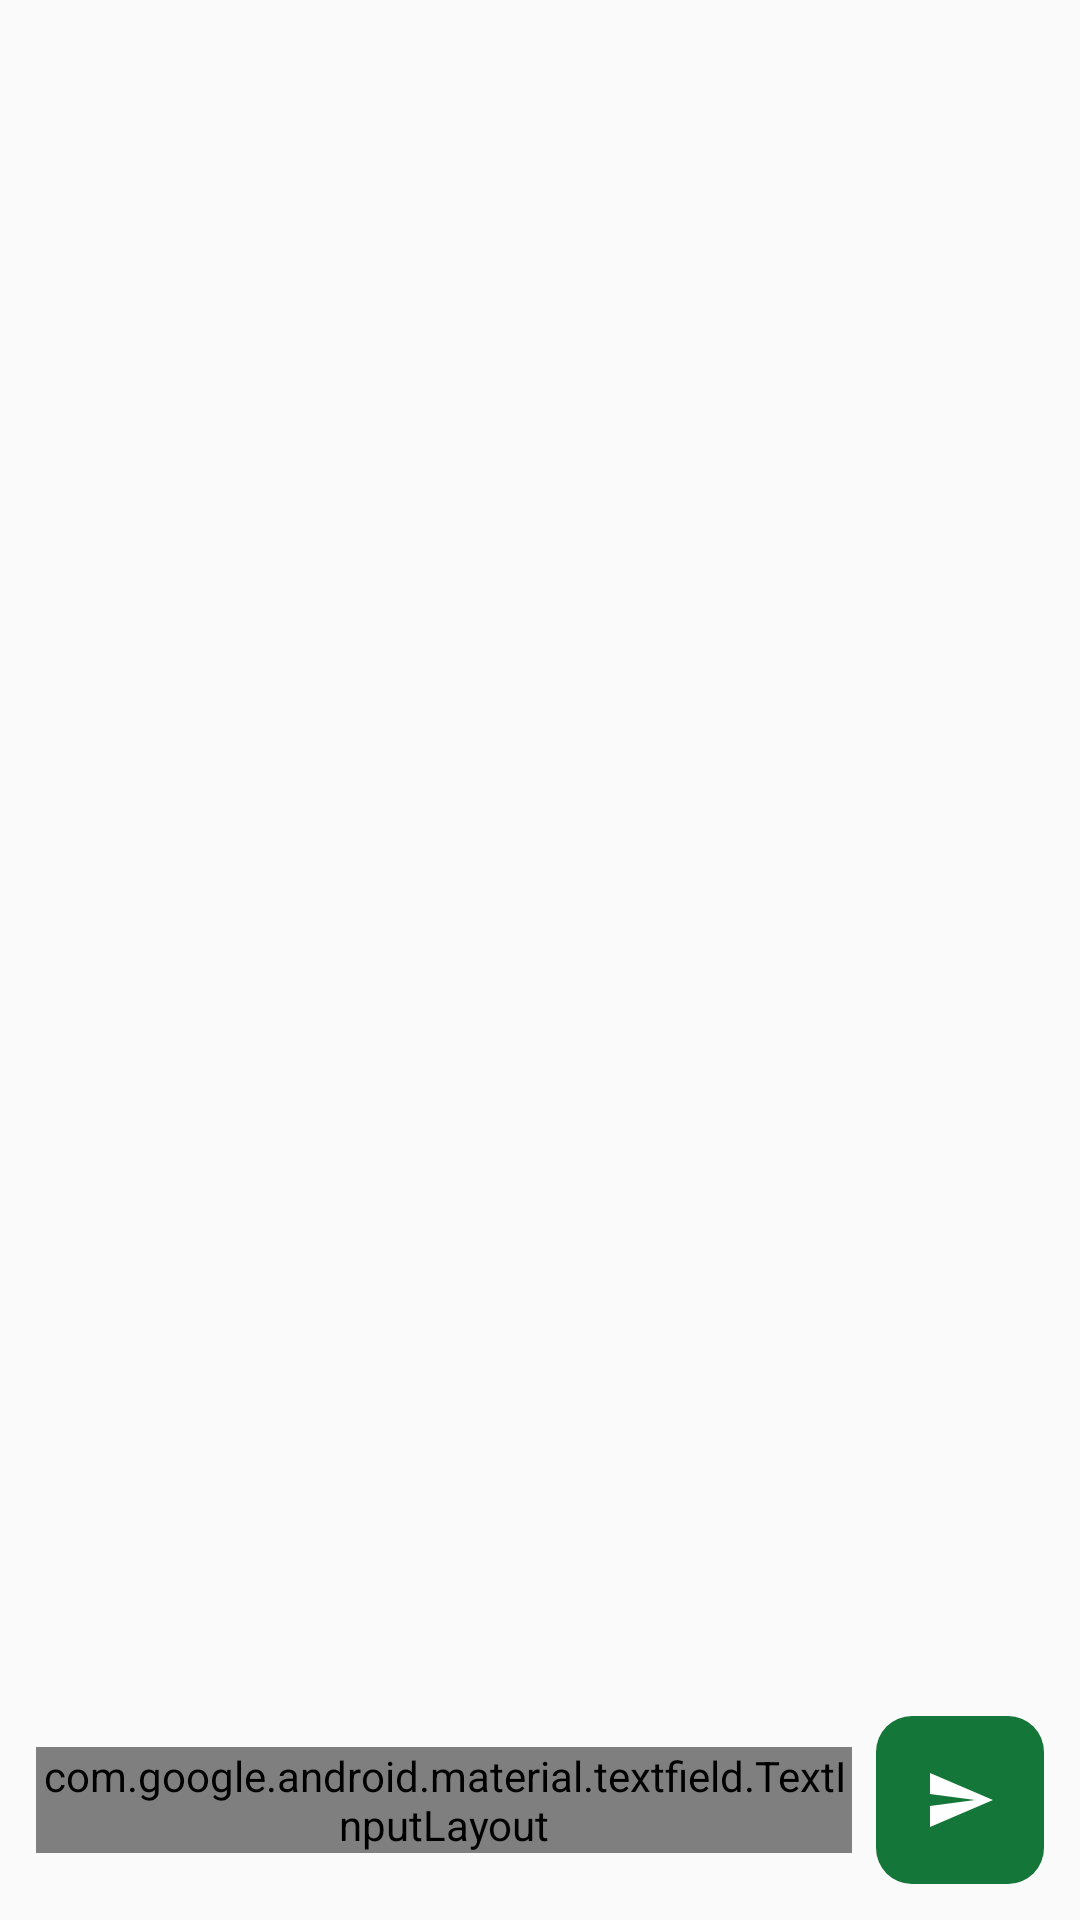

Here is an Android app screen rendered from its layout file. Give the layout XML and the strings, colors and styles it references.
<!-- AndroidManifest.xml: application theme Theme.Chatbot -->
<!-- res/layout/chat_box.xml -->
<?xml version="1.0" encoding="utf-8"?>
<androidx.constraintlayout.widget.ConstraintLayout xmlns:android="http://schemas.android.com/apk/res/android"
    xmlns:app="http://schemas.android.com/apk/res-auto"
    xmlns:tools="http://schemas.android.com/tools"
    android:layout_width="match_parent"
    android:layout_height="match_parent"
    android:padding="12dp">

    <androidx.recyclerview.widget.RecyclerView
        android:id="@+id/recyclerMessages"
        android:layout_width="0dp"
        android:layout_height="0dp"
        app:layout_constraintTop_toTopOf="parent"
        app:layout_constraintBottom_toTopOf="@+id/inputRow"
        app:layout_constraintStart_toStartOf="parent"
        app:layout_constraintEnd_toEndOf="parent"
        tools:listitem="@layout/item_message_ai" />

    <LinearLayout
        android:id="@+id/inputRow"
        android:layout_width="0dp"
        android:layout_height="wrap_content"
        android:orientation="horizontal"
        android:gravity="center_vertical"
        app:layout_constraintBottom_toBottomOf="parent"
        app:layout_constraintStart_toStartOf="parent"
        app:layout_constraintEnd_toEndOf="parent">

        <com.google.android.material.textfield.TextInputLayout
            android:layout_width="0dp"
            android:layout_height="wrap_content"
            android:layout_weight="1"
            android:hint="Type a message..."
            style="@style/Widget.MaterialComponents.TextInputLayout.OutlinedBox">

            <com.google.android.material.textfield.TextInputEditText
                android:id="@+id/editMessage"
                android:layout_width="match_parent"
                android:layout_height="wrap_content" />
        </com.google.android.material.textfield.TextInputLayout>

        <Space
            android:layout_width="8dp"
            android:layout_height="0dp" />

        <FrameLayout
            android:id="@+id/btnSend"
            android:layout_width="56dp"
            android:layout_height="56dp"
            android:foreground="?attr/selectableItemBackgroundBorderless"
            android:background="@drawable/bg_primary_button">

            <ImageView
                android:id="@+id/iconSend"
                android:layout_width="24dp"
                android:layout_height="24dp"
                android:layout_gravity="center"
                android:src="@drawable/ic_send_24"
                app:tint="@color/ak_on_primary" />

            <ProgressBar
                android:id="@+id/progressSend"
                style="@android:style/Widget.DeviceDefault.Light.ProgressBar.Small"
                android:layout_width="24dp"
                android:layout_height="24dp"
                android:layout_gravity="center"
                android:visibility="gone" />
        </FrameLayout>
    </LinearLayout>

</androidx.constraintlayout.widget.ConstraintLayout>
<!-- res/layout/item_message_ai.xml (included above) -->
<?xml version="1.0" encoding="utf-8"?>
<LinearLayout xmlns:android="http://schemas.android.com/apk/res/android"
    android:layout_width="match_parent"
    android:layout_height="wrap_content"
    android:orientation="horizontal"
    android:gravity="center_horizontal"
    android:paddingTop="4dp"
    android:paddingBottom="4dp">

    <LinearLayout
        android:layout_width="0dp"
        android:layout_height="wrap_content"
        android:layout_weight="0.9"
        android:background="@drawable/bg_message_ai"
        android:padding="12dp">

        <TextView
            android:id="@+id/txtMarkdown"
            android:layout_width="match_parent"
            android:layout_height="wrap_content"
            android:textColor="@color/ak_on_background"
            android:textSize="16sp" />
    </LinearLayout>

</LinearLayout>
<!-- resources referenced by this layout -->
<resources>
  <color name="ak_on_background">#FFFFFFFF</color>
  <color name="ak_on_primary">#FFFFFFFF</color>
  <!-- drawable bg_primary_button (drawable) -->
  <?xml version="1.0" encoding="utf-8"?>
  <shape xmlns:android="http://schemas.android.com/apk/res/android"
      android:shape="rectangle">
      <corners android:radius="12dp" />
      <size android:height="48dp" />
      <solid android:color="@color/ak_primary" />
  </shape>
  <!-- drawable ic_send_24 (drawable) -->
  <?xml version="1.0" encoding="utf-8"?>
  <vector xmlns:android="http://schemas.android.com/apk/res/android"
      android:width="24dp"
      android:height="24dp"
      android:viewportWidth="24"
      android:viewportHeight="24">
      <path
          android:fillColor="#FFFFFFFF"
          android:pathData="M2.01,21L23,12 2.01,3 2,10l15,2 -15,2z"/>
    </vector>
  <style name="Theme.Chatbot" parent="Theme.AppCompat.Light.NoActionBar">
          <item name="popupMenuStyle">@style/Widget.Chatbot.PopupMenu</item>
      </style>
  <color name="ak_primary">#FF147638</color>
  <style name="Widget.Chatbot.PopupMenu" parent="Widget.AppCompat.PopupMenu">
          <item name="android:popupBackground">@drawable/bg_popup_menu</item>
          <item name="android:itemTextAppearance">@style/TextAppearance.Chatbot.PopupMenuItem</item>
          <item name="android:itemBackground">@drawable/bg_popup_menu</item>
      </style>
  <!-- drawable bg_popup_menu (drawable) -->
  <?xml version="1.0" encoding="utf-8"?>
  <shape xmlns:android="http://schemas.android.com/apk/res/android"
      android:shape="rectangle">
      <corners android:radius="12dp" />
      <solid android:color="@color/ak_secondary_container" />
      <padding
          android:left="0dp"
          android:top="0dp"
          android:right="0dp"
          android:bottom="0dp" />
  </shape>
  <style name="TextAppearance.Chatbot.PopupMenuItem" parent="TextAppearance.AppCompat.Body1">
          <item name="android:textColor">@color/ak_on_background</item>
      </style>
  <color name="ak_secondary_container">#FF262626</color>
</resources>
